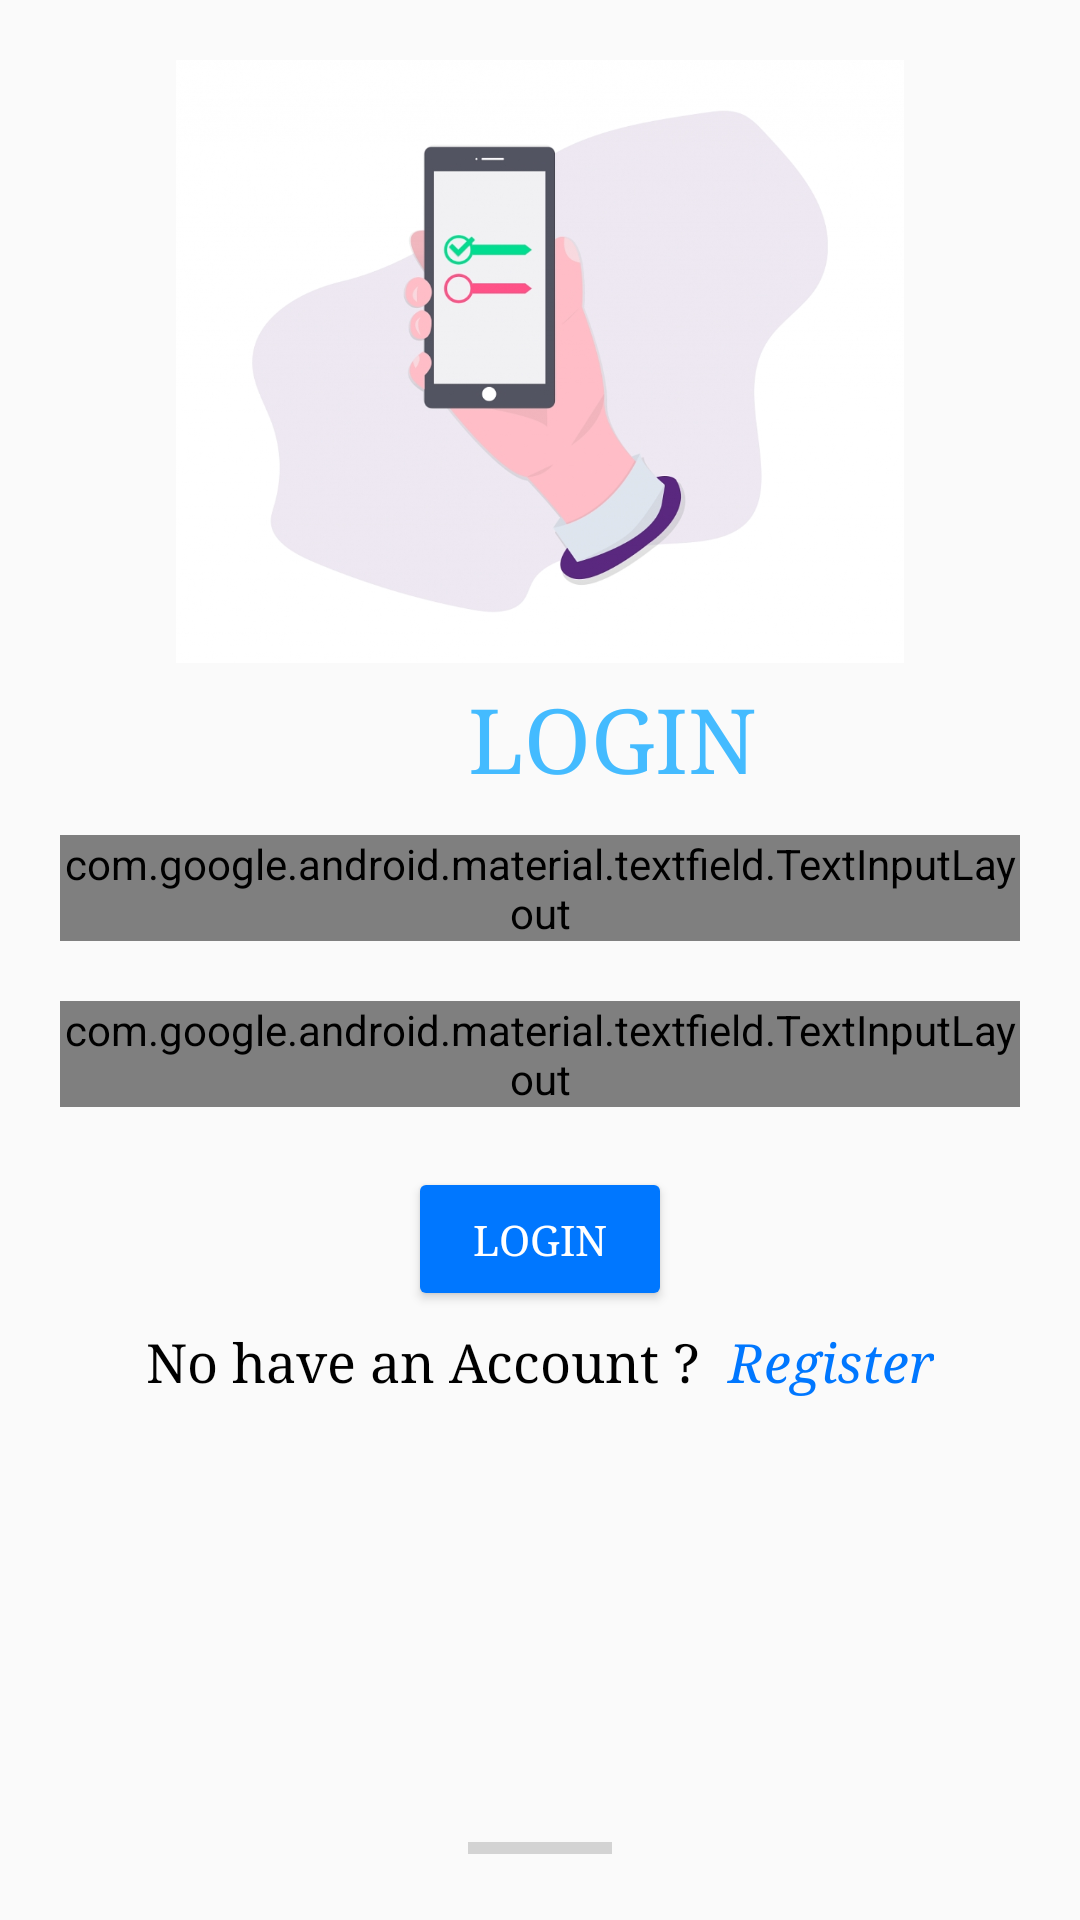

Reconstruct the res/layout file that produces this screen, plus the resources it refers to.
<!-- AndroidManifest.xml: application theme AppTheme -->
<!-- res/layout/activity_login.xml -->
<?xml version="1.0" encoding="utf-8"?>
<androidx.constraintlayout.widget.ConstraintLayout xmlns:android="http://schemas.android.com/apk/res/android"
    xmlns:app="http://schemas.android.com/apk/res-auto"
    xmlns:tools="http://schemas.android.com/tools"
    android:layout_width="match_parent"
    android:layout_height="match_parent">


    <ImageView
        android:id="@+id/imageView"
        android:layout_width="246dp"
        android:layout_height="201dp"
        android:layout_margin="20dp"
        android:layout_marginStart="8dp"
        android:layout_marginLeft="8dp"
        android:layout_marginEnd="8dp"
        android:layout_marginRight="8dp"
        android:src="@drawable/login"
        app:layout_constraintEnd_toEndOf="parent"
        app:layout_constraintStart_toStartOf="parent"
        app:layout_constraintTop_toTopOf="parent" />

    <TextView
        android:id="@+id/tvlogin"
        android:layout_width="wrap_content"
        android:layout_height="32dp"
        android:layout_marginStart="156dp"
        android:layout_marginLeft="156dp"
        android:layout_marginTop="8dp"
        android:layout_marginBottom="8dp"
        android:lineSpacingExtra="10sp"
        android:text="Login"
        android:textAllCaps="true"
        android:textColor="#44bbFF"
        android:textSize="30sp"
        android:textStyle="normal"
        app:fontFamily="serif"
        app:layout_constraintBottom_toBottomOf="parent"
        app:layout_constraintStart_toStartOf="parent"
        app:layout_constraintTop_toTopOf="parent"
        app:layout_constraintVertical_bias="0.369" />

    <com.google.android.material.textfield.TextInputLayout
        android:id="@+id/username_login"
        style="@style/Widget.MaterialComponents.TextInputLayout.OutlinedBox"
        android:layout_width="match_parent"
        android:layout_height="wrap_content"
        android:layout_margin="20dp"
        android:hint="User Name"
        android:orientation="vertical"
        app:layout_constraintTop_toBottomOf="@id/tvlogin">

        <com.google.android.material.textfield.TextInputEditText
            android:id="@+id/username_login_text"
            android:layout_width="match_parent"
            android:layout_height="wrap_content">

        </com.google.android.material.textfield.TextInputEditText>
    </com.google.android.material.textfield.TextInputLayout>

    <com.google.android.material.textfield.TextInputLayout
        android:id="@+id/password_login"
        style="@style/Widget.MaterialComponents.TextInputLayout.OutlinedBox"
        android:layout_width="match_parent"
        android:layout_height="wrap_content"
        android:layout_margin="20dp"
        android:hint="Password"
        android:orientation="vertical"
        app:layout_constraintTop_toBottomOf="@id/username_login"
        tools:layout_editor_absoluteX="20dp">

        <com.google.android.material.textfield.TextInputEditText
            android:id="@+id/password_login_text"
            android:layout_width="match_parent"
            android:layout_height="wrap_content"></com.google.android.material.textfield.TextInputEditText>
    </com.google.android.material.textfield.TextInputLayout>

    <Button
        android:id="@+id/btn_login"
        android:layout_width="wrap_content"
        android:layout_height="wrap_content"
        android:layout_margin="20dp"
        android:text="Login"
        app:fontFamily="serif"
        android:textColor="@color/colorWhite"
        android:backgroundTint="@color/colorDarkBlue"
        app:layout_constraintStart_toStartOf="parent"
        app:layout_constraintEnd_toEndOf="parent"
        app:layout_constraintTop_toBottomOf="@id/password_login"/>

    <ProgressBar
        android:id="@+id/progressBar"
        style="@style/Widget.AppCompat.ProgressBar.Horizontal"
        android:layout_width="wrap_content"
        android:layout_height="wrap_content"
        android:layout_marginBottom="16dp"
        app:layout_constraintBottom_toBottomOf="parent"
        app:layout_constraintEnd_toEndOf="parent"
        app:layout_constraintStart_toStartOf="parent" />

    <LinearLayout
        android:id="@+id/LLgotologin"
        android:layout_width="match_parent"
        android:layout_height="wrap_content"
        app:layout_constraintTop_toBottomOf="@id/btn_login"
        android:orientation="horizontal"
        android:gravity="center"
        android:layout_marginTop="5dp">
        <TextView
            android:layout_width="wrap_content"
            android:layout_height="wrap_content"
            android:textSize="18dp"
            android:text="No have an Account ?"
            app:fontFamily="serif"
            android:textColor="@color/colorBlack"/>

        <TextView
            android:id="@+id/tvgotoregister"
            android:layout_width="wrap_content"
            android:layout_height="wrap_content"
            android:textSize="18dp"
            android:text="  Register"
            app:fontFamily="serif"
            android:textStyle="italic"
            android:textColor="@color/colorDarkBlue"/>
    </LinearLayout>


</androidx.constraintlayout.widget.ConstraintLayout>
<!-- resources referenced by this layout -->
<resources>
  <color name="colorBackground">#2200CCFF</color>
  <color name="colorBlack">#000000</color>
  <color name="colorDarkBlue">#0077FF</color>
  <color name="colorWhite">#FFFFFF</color>
  <!-- drawable login: jpg bitmap (drawable, 168861 bytes) -->
  <style name="AppTheme" parent="Theme.AppCompat.Light.NoActionBar">
          
          <item name="colorPrimary">@color/colorPrimary</item>
          <item name="colorPrimaryDark">@color/colorPrimaryDark</item>
          <item name="colorAccent">@color/colorAccent</item>
      </style>
  <color name="colorPrimary">#008577</color>
  <color name="colorPrimaryDark">#00574B</color>
  <color name="colorAccent">@color/colorBlue</color>
  <color name="colorBlue">#44bbFF</color>
</resources>
